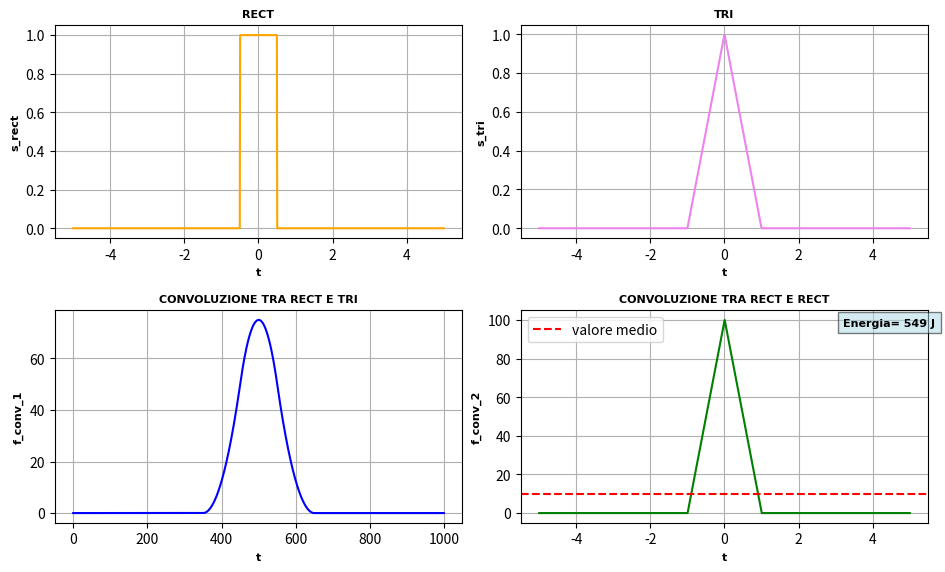
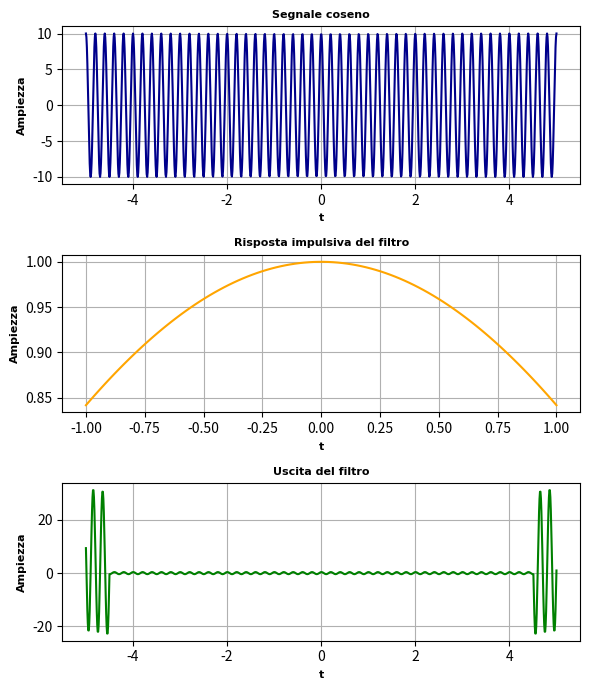

Write Python code to recreate these figures, in order.
import numpy as np
import matplotlib.pyplot as mpl

#   1   #

# definire due segnali tra -5 e 5 (con 1000 campioni) che rappresentano una rect e un tri (rispettivamente centrati in 0 e con supporto [-1/2,1/2] e [-1,1]).
# Calcolare la convoluzione:
#   -tra i due segnali;
#   -tra la rect con se stessa;
# Fare un subplot con i tre segnali ottenuti

#Definisco le funzioni rect e tri come da consegna
def rect(x):
    return np.where(abs(x)<0.5,1,0)

def tri(x):
    return np.maximum(1 - np.abs(x), 0)

#definisco la variabile tempo e creo i segnali s_rect e s_tri
t=np.linspace(-5,5,1000)
s_rect=rect(t)
s_tri=tri(t)

#creo il plot della rect
mpl.figure(figsize=(10, 6))
mpl.subplot(2,2,1)
mpl.tight_layout(pad=3.5)
mpl.plot(t,s_rect,color="orange")
mpl.title("RECT",fontdict={'fontsize': 8, 'fontweight': 'bold', 'family': 'Arial'})
mpl.xlabel("t",fontdict={'fontsize': 8, 'fontweight': 'bold', 'family': 'Arial'})
mpl.ylabel("s_rect",fontdict={'fontsize': 8, 'fontweight': 'bold', 'family': 'Arial'})
mpl.grid()

#creo il plot della tri
mpl.subplot(2,2,2)
mpl.plot(t,s_tri,color="violet")
mpl.title("TRI",fontdict={'fontsize': 8, 'fontweight': 'bold', 'family': 'Arial'})
mpl.xlabel("t",fontdict={'fontsize': 8, 'fontweight': 'bold', 'family': 'Arial'})
mpl.ylabel("s_tri",fontdict={'fontsize': 8, 'fontweight': 'bold', 'family': 'Arial'})
mpl.grid()

#eseguo la convoluzione tra s_rect e s_tri
f_conv_1= np.convolve(s_rect,s_tri,mode="same")

#creo il plot di f_conv_1
mpl.subplot(2,2,3)
mpl.plot(f_conv_1,color="blue")
mpl.title("CONVOLUZIONE TRA RECT E TRI",fontdict={'fontsize': 8, 'fontweight': 'bold', 'family': 'Arial'})
mpl.xlabel("t",fontdict={'fontsize': 8, 'fontweight': 'bold', 'family': 'Arial'})
mpl.ylabel("f_conv_1",fontdict={'fontsize': 8, 'fontweight': 'bold', 'family': 'Arial'})
mpl.grid()

#eseguo la convoluzione tra s_rect e s_rect
f_conv_2= np.convolve(s_rect,s_rect,mode="same")

#creo il plot di f_conv_2
mpl.subplot(2,2,4)
mpl.plot(t, f_conv_2,color="green")

mpl.title("CONVOLUZIONE TRA RECT E RECT",fontdict={'fontsize': 8, 'fontweight': 'bold', 'family': 'Arial'})
mpl.xlabel("t",fontdict={'fontsize': 8, 'fontweight': 'bold', 'family': 'Arial'})
mpl.ylabel("f_conv_2",fontdict={'fontsize': 8, 'fontweight': 'bold', 'family': 'Arial'})
mpl.grid()


#  2  #

# Utilizzando il segnali y_n ottenuto come uscita della convoluzione calcolare valore medio ed energia media per campione e fare il grafico 
# con segnale, valore medio(asse orizzontale) e box con valore dell'energia

#calcolo il valore medio di f_conv_1
vm1=np.mean(f_conv_1)

#calcolo il valore dell'energia di f_conv_1
en1=np.mean(np.square(f_conv_1))

#creo l'asse orizzontale che indica il valore medio di f_conv_1
mpl.axhline(y=vm1, color='r', linestyle='--', label='valore medio')
mpl.legend()

#creo il box contenente il valore dell'energia di f_conv_1
mpl.text(3.2, 97, 'Energia= 549 J', fontdict={'fontsize': 8, 'fontweight': 'bold', 'family': 'Arial'},bbox=dict(facecolor='lightblue', alpha=0.5))


#  3  #

# Definire un filtro con risposta impulsiva pari ad una sinc e nuovo segnale pari ad un coseno con A=10 f_0=5. 
# Calcolare e disegnare l'uscita del filtro.

#definizione della risposta impulsiva 
def sinc(x):
    return np.sinc(x/np.pi)

#creo il segnale cos
A=10
f_0=5
x= A*np.cos(2*np.pi*f_0*t)

t_filter = np.linspace(-1, 1, 100)
risp = sinc(t_filter)

# Convoluzione
y = np.convolve(x, risp, mode='same') 

#creo il plot del segnale coseno
mpl.figure(figsize=(6, 7))
mpl.subplot(3, 1, 1)
mpl.plot(t, x,color='darkblue')
mpl.title('Segnale coseno',fontdict={'fontsize': 8, 'fontweight': 'bold', 'family': 'Arial'})
mpl.xlabel('t',fontdict={'fontsize': 8, 'fontweight': 'bold', 'family': 'Arial'})
mpl.ylabel('Ampiezza',fontdict={'fontsize': 8, 'fontweight': 'bold', 'family': 'Arial'})
mpl.grid()

#creo il plot della risposta impulsiva
mpl.subplot(3, 1, 2)
mpl.plot(t_filter, risp,color='orange')
mpl.title('Risposta impulsiva del filtro',fontdict={'fontsize': 8, 'fontweight': 'bold', 'family': 'Arial'})
mpl.xlabel('t',fontdict={'fontsize': 8, 'fontweight': 'bold', 'family': 'Arial'})
mpl.ylabel('Ampiezza',fontdict={'fontsize': 8, 'fontweight': 'bold', 'family': 'Arial'})
mpl.grid()

#creo il plot dell'uscita del filtro
mpl.subplot(3, 1, 3)
mpl.plot(t, y, color='green')
mpl.title('Uscita del filtro',fontdict={'fontsize': 8, 'fontweight': 'bold', 'family': 'Arial'})
mpl.xlabel('t',fontdict={'fontsize': 8, 'fontweight': 'bold', 'family': 'Arial'})
mpl.ylabel('Ampiezza',fontdict={'fontsize': 8, 'fontweight': 'bold', 'family': 'Arial'})
mpl.grid()

#visualizzo i plots
mpl.tight_layout()
mpl.show()


